Run: headless pygame with SDL's dummy video driver; simulated clock (each Clock.tick advances the game by its frame time, no real sleeping); random seed 0; keys injected as events and as key.get_pressed() state; no mouse input.
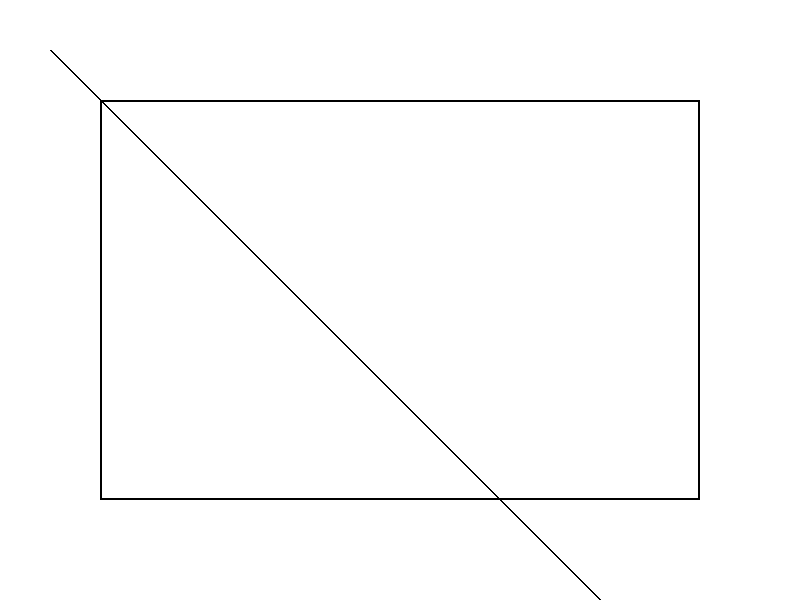
Frame 1 of 4 · flips 1–60 · no input
Frame 2 of 4 · flips 61–180 · tapped SPACE, RETURN · held RIGHT (→), D · screen unchanged from frame 1, image omitted
Frame 3 of 4 · flips 181–300 · held DOWN (↓), S · screen unchanged from frame 2, image omitted
Frame 4 of 4 · flips 301–420 · held LEFT (←), A, UP (↑), W · screen unchanged from frame 3, image omitted

The pygame program that drew these frames:

import pygame
import sys

# Liang-Barsky algorithm for line clipping
def clip_line(x1, y1, x2, y2, xmin, ymin, xmax, ymax):
    p = [-1, -1, -1, -1]
    q = [0, 0, 0, 0]

    dx = x2 - x1
    dy = y2 - y1

    p[0] = -dx
    p[1] = dx 
    p[2] = -dy
    p[3] = dy

    q[0] = x1 - xmin
    q[1] = xmax - x1
    q[2] = y1 - ymin
    q[3] = ymax - y1

    u1 = 0.0
    u2 = 1.0

    for i in range(4):
        if p[i] == 0:
            if q[i] < 0:
                return None  # Line is parallel to the edge and outside
        else:
            r = q[i] / p[i]
            if p[i] < 0:
                u1 = max(u1, r)
            else:
                u2 = min(u2, r)

    if u1 > u2:
        return None  # Line segment is completely outside

    clipped_x1 = x1 + u1 * dx
    clipped_y1 = y1 + u1 * dy
    clipped_x2 = x1 + u2 * dx
    clipped_y2 = y1 + u2 * dy

    return int(clipped_x1), int(clipped_y1), int(clipped_x2), int(clipped_y2)


# Pygame initialization
pygame.init()
width, height = 800, 600
screen = pygame.display.set_mode((width, height))
pygame.display.set_caption("Liang-Barsky Line Clipping")

# Colors
white = (255, 255, 255)
black = (0, 0, 0)

# Line segment to be clipped
x1, y1, x2, y2 = 750, 750, 50, 50

# Clipping window
xmin, ymin, xmax, ymax = 100, 100, 700, 500

running = True
while running:
    for event in pygame.event.get():
        if event.type == pygame.QUIT:
            running = False

    screen.fill(white)

    # Draw the clipping window
    pygame.draw.rect(screen, black, (xmin, ymin, xmax - xmin, ymax - ymin), 2)

    # Clip the line segment
    clipped = clip_line(x1, y1, x2, y2, xmin, ymin, xmax, ymax)

    # Draw the original line
    pygame.draw.line(screen, black, (x1, y1), (x2, y2), 2)

    # Draw the clipped line (if it exists)
    if clipped:
        pygame.draw.line(screen, black, (clipped[0], clipped[1]), (clipped[2], clipped[3]), 2)

    pygame.display.flip()

pygame.quit()
sys.exit()
